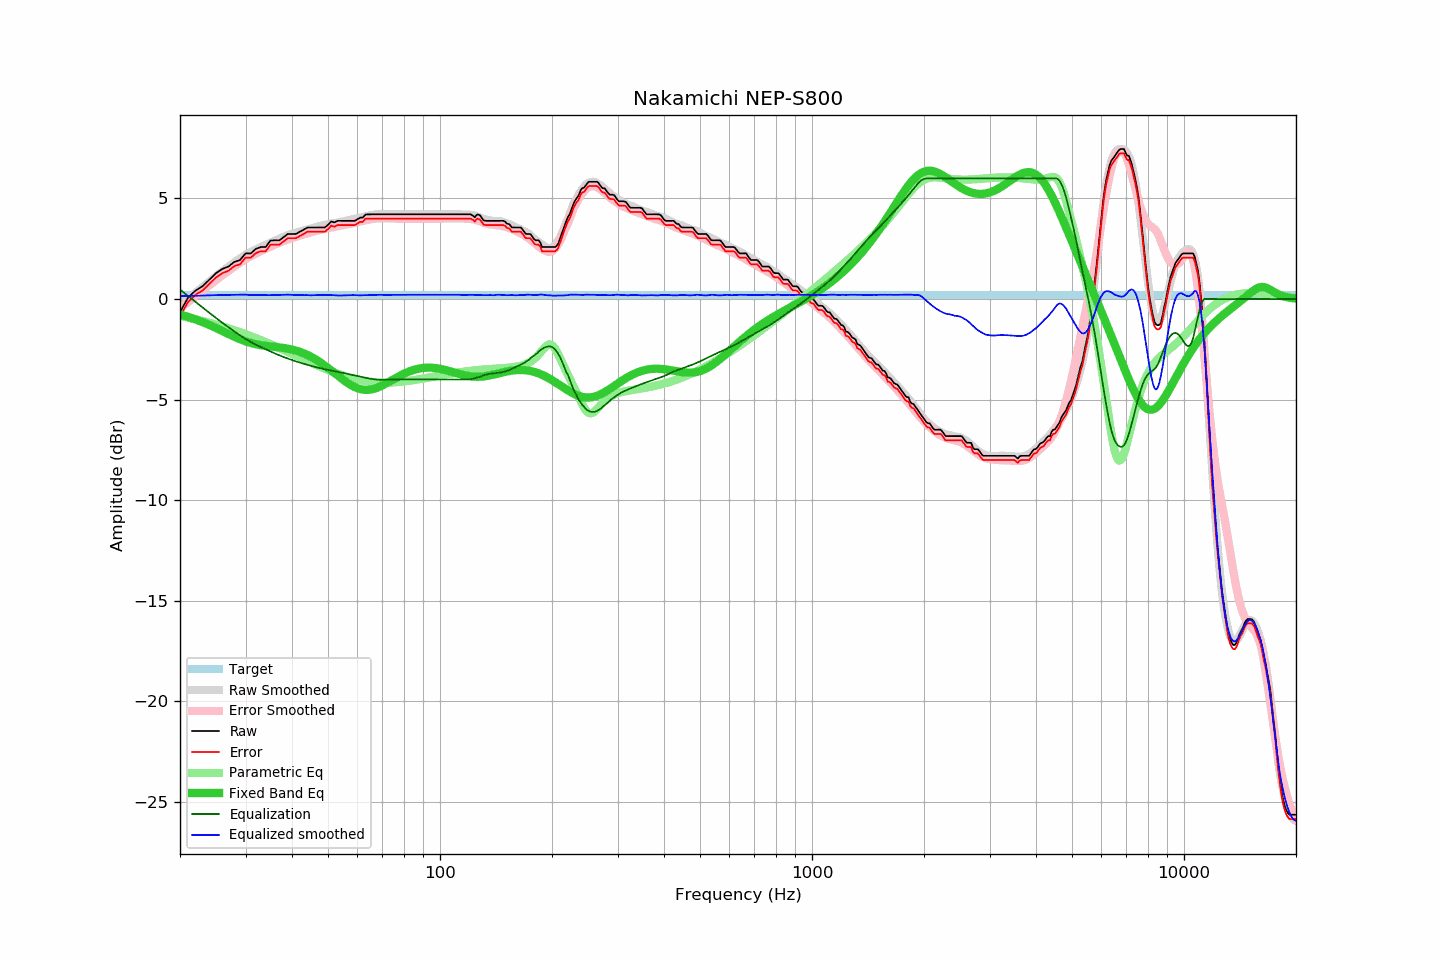

Source data for this figure (header and first rows):
frequency, raw, error, smoothed, error_smoothed, equalization, parametric_eq, equalized_raw, equalized_smoothed, target
20, -0.65, -0.86, -0.33, -0.47, 0.47, -0.77, -0.18, 0.14, 0.21
21, 0.06, -0.15, -0.00, -0.16, 0.16, -0.88, 0.21, 0.16, 0.21
22, 0.42, 0.21, 0.31, 0.14, -0.14, -1.01, 0.28, 0.17, 0.21
23, 0.64, 0.43, 0.60, 0.42, -0.42, -1.15, 0.22, 0.18, 0.21
24, 0.97, 0.76, 0.88, 0.69, -0.69, -1.29, 0.28, 0.19, 0.21
25, 1.29, 1.08, 1.14, 0.94, -0.94, -1.44, 0.34, 0.19, 0.21
26, 1.50, 1.29, 1.38, 1.18, -1.18, -1.59, 0.32, 0.20, 0.21
27, 1.62, 1.41, 1.61, 1.40, -1.40, -1.74, 0.21, 0.21, 0.21
28, 1.85, 1.64, 1.82, 1.61, -1.61, -1.87, 0.24, 0.21, 0.21
29, 1.94, 1.73, 2.02, 1.80, -1.80, -2.00, 0.13, 0.22, 0.21
30, 2.27, 2.06, 2.20, 1.98, -1.98, -2.10, 0.28, 0.22, 0.21
31, 2.27, 2.06, 2.33, 2.13, -2.13, -2.18, 0.13, 0.20, 0.21
32, 2.50, 2.29, 2.47, 2.27, -2.27, -2.25, 0.23, 0.20, 0.21
33, 2.59, 2.38, 2.59, 2.39, -2.39, -2.29, 0.20, 0.20, 0.21
34, 2.59, 2.38, 2.69, 2.50, -2.50, -2.33, 0.09, 0.19, 0.21
35, 2.91, 2.70, 2.80, 2.60, -2.60, -2.35, 0.30, 0.19, 0.21
36, 2.92, 2.71, 2.90, 2.71, -2.71, -2.38, 0.21, 0.20, 0.21
37, 2.92, 2.71, 3.00, 2.80, -2.80, -2.40, 0.12, 0.21, 0.21
38, 3.08, 2.87, 3.09, 2.88, -2.88, -2.43, 0.19, 0.21, 0.21
39, 3.24, 3.03, 3.18, 2.96, -2.96, -2.47, 0.28, 0.22, 0.21
40, 3.24, 3.03, 3.24, 3.03, -3.03, -2.51, 0.20, 0.21, 0.21
41, 3.24, 3.03, 3.30, 3.10, -3.10, -2.56, 0.14, 0.20, 0.21
42, 3.35, 3.14, 3.36, 3.16, -3.16, -2.63, 0.19, 0.20, 0.21
43, 3.45, 3.24, 3.41, 3.22, -3.22, -2.70, 0.23, 0.19, 0.21
44, 3.56, 3.35, 3.46, 3.27, -3.27, -2.78, 0.29, 0.19, 0.21
45, 3.56, 3.35, 3.51, 3.32, -3.32, -2.87, 0.24, 0.19, 0.21
46, 3.56, 3.35, 3.56, 3.37, -3.37, -2.97, 0.19, 0.19, 0.21
47, 3.56, 3.35, 3.61, 3.41, -3.41, -3.07, 0.15, 0.20, 0.21
48, 3.56, 3.35, 3.65, 3.45, -3.45, -3.19, 0.11, 0.20, 0.21
49, 3.56, 3.35, 3.69, 3.49, -3.49, -3.31, 0.07, 0.20, 0.21
50, 3.69, 3.48, 3.72, 3.52, -3.52, -3.43, 0.16, 0.20, 0.21
51, 3.86, 3.65, 3.75, 3.56, -3.56, -3.55, 0.30, 0.20, 0.21
52, 3.81, 3.60, 3.78, 3.59, -3.59, -3.67, 0.22, 0.19, 0.21
53, 3.89, 3.68, 3.80, 3.62, -3.62, -3.80, 0.27, 0.18, 0.21
54, 3.89, 3.68, 3.82, 3.65, -3.65, -3.91, 0.24, 0.18, 0.21
55, 3.89, 3.68, 3.86, 3.68, -3.68, -4.03, 0.21, 0.18, 0.21
56, 3.89, 3.68, 3.89, 3.71, -3.71, -4.13, 0.18, 0.19, 0.21
57, 3.89, 3.68, 3.93, 3.74, -3.74, -4.22, 0.15, 0.19, 0.21
58, 3.89, 3.68, 3.96, 3.77, -3.77, -4.31, 0.12, 0.20, 0.21
59, 3.89, 3.68, 3.99, 3.80, -3.80, -4.38, 0.09, 0.19, 0.21
60, 3.97, 3.76, 4.02, 3.83, -3.83, -4.43, 0.14, 0.19, 0.21
61, 4.05, 3.84, 4.04, 3.86, -3.86, -4.47, 0.19, 0.18, 0.21
62, 4.05, 3.84, 4.08, 3.89, -3.89, -4.50, 0.16, 0.19, 0.21
63, 4.20, 3.99, 4.10, 3.91, -3.91, -4.51, 0.28, 0.19, 0.21
64, 4.21, 4.00, 4.13, 3.94, -3.94, -4.51, 0.27, 0.19, 0.21
65, 4.21, 4.00, 4.16, 3.96, -3.96, -4.50, 0.24, 0.20, 0.21
66, 4.21, 4.00, 4.19, 3.98, -3.98, -4.47, 0.22, 0.20, 0.21
67, 4.21, 4.00, 4.21, 4.00, -4.00, -4.44, 0.21, 0.21, 0.21
68, 4.21, 4.00, 4.22, 4.01, -4.01, -4.40, 0.20, 0.21, 0.21
69, 4.21, 4.00, 4.23, 4.01, -4.01, -4.35, 0.19, 0.21, 0.21
70, 4.21, 4.00, 4.22, 4.02, -4.02, -4.29, 0.19, 0.21, 0.21
71, 4.21, 4.00, 4.22, 4.02, -4.02, -4.23, 0.19, 0.20, 0.21
72, 4.21, 4.00, 4.22, 4.01, -4.01, -4.17, 0.20, 0.20, 0.21
73, 4.21, 4.00, 4.21, 4.01, -4.01, -4.11, 0.20, 0.20, 0.21
74, 4.21, 4.00, 4.21, 4.00, -4.00, -4.05, 0.20, 0.20, 0.21
75, 4.21, 4.00, 4.21, 4.00, -4.00, -3.99, 0.21, 0.21, 0.21
76, 4.21, 4.00, 4.21, 4.00, -4.00, -3.93, 0.21, 0.21, 0.21
77, 4.21, 4.00, 4.21, 4.00, -4.00, -3.87, 0.21, 0.21, 0.21
78, 4.21, 4.00, 4.21, 4.00, -4.00, -3.81, 0.21, 0.21, 0.21
79, 4.21, 4.00, 4.21, 3.99, -3.99, -3.76, 0.21, 0.21, 0.21
... 553 more rows
